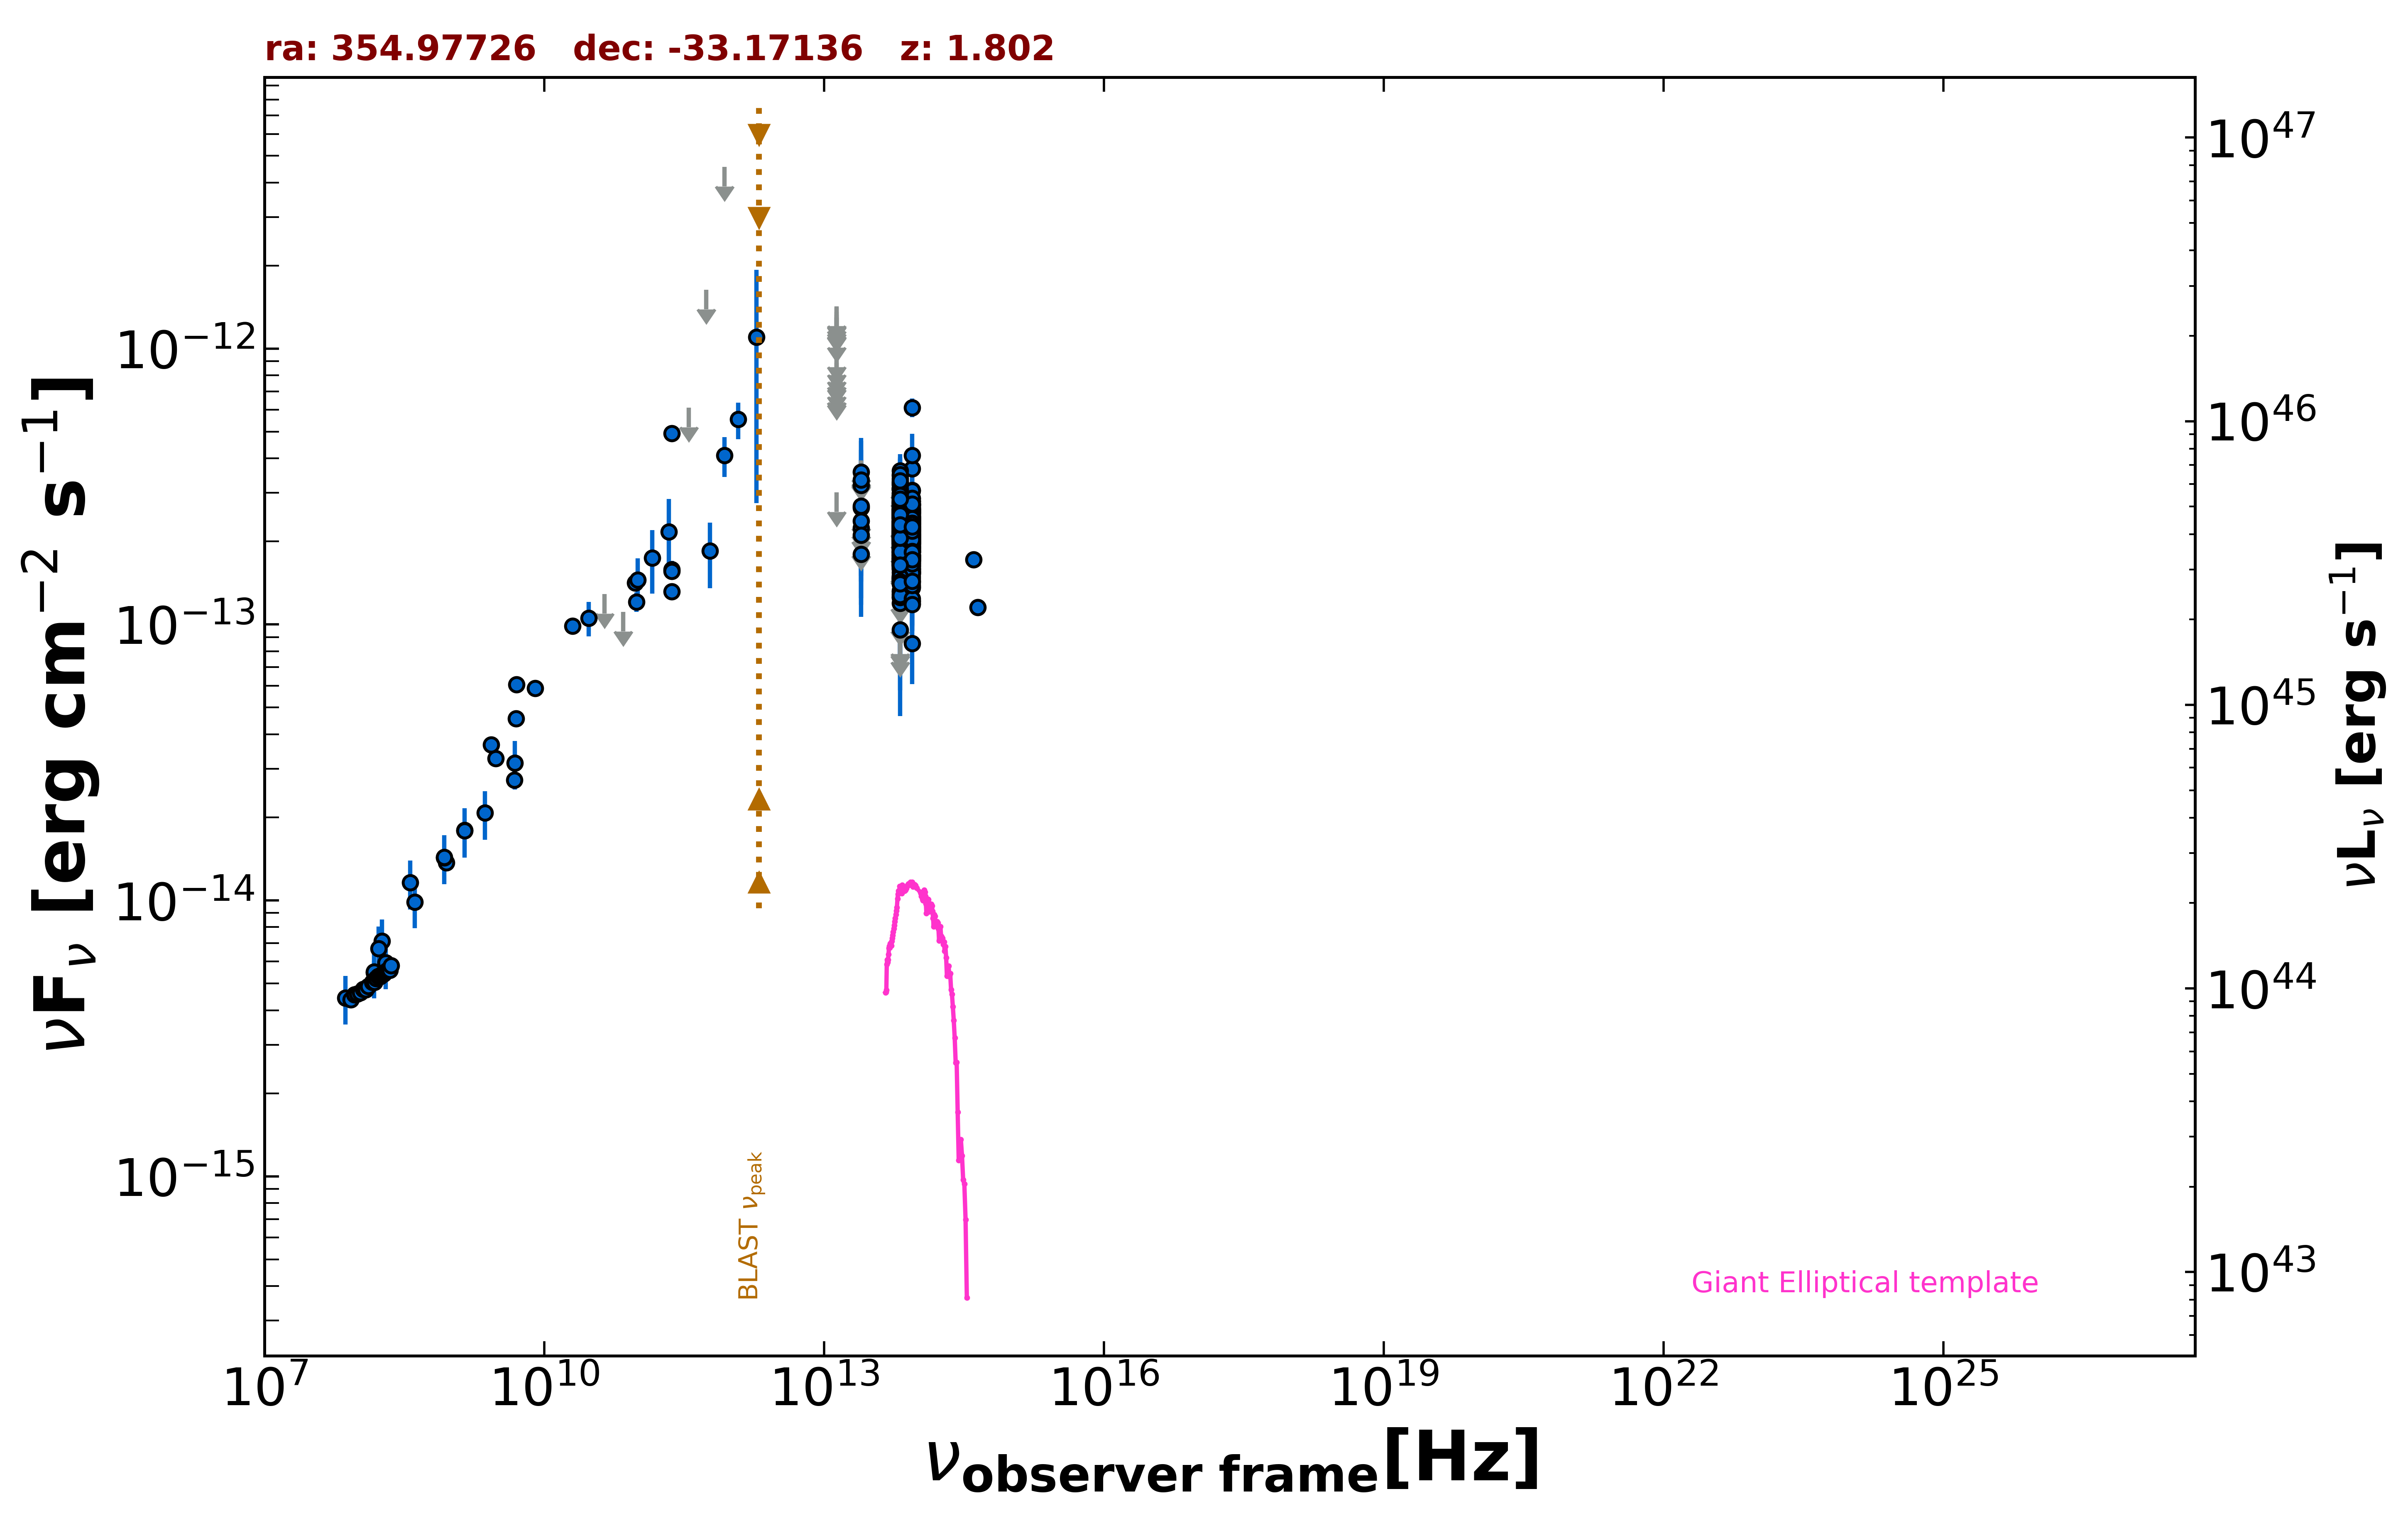

The table this chart was drawn from, first rows:
freq., flux, err_flux, MJD_start, MJD_end, flag, catalog, reference
1.400e+09, 1.798e-14, 5.400e-16, 55000, 55000, , NVSS, Condon et al. 1998  AJ  115  1693
8.870e+08, 1.372e-14, 9.650e-16, 55000, 55000, , RACS, Hale et al. 2021  PASA  38  e058
8.430e+08, 1.430e-14, 4.300e-16, 55000, 55000, , SUMSS, Manch et al. 2003  MNRAS  342  1117
3.000e+09, 3.266e-14, 1.850e-16, 55000, 55000, , VLASSQL, Gordon et al. 2021  ApJS  255  30
1.500e+08, 5.474e-15, 5.475e-16, 55000, 55000, , TGSS150, Intema et al. 2017  A&A  598  A781
5.000e+09, 4.560e-14, 2.300e-15, 55000, 55000, , AT20G, Murphy et al. 2010  MNRAS  402  2403
8.000e+09, 5.872e-14, 2.960e-15, 55000, 55000, , AT20G, Murphy et al. 2010  MNRAS  402  2403
2.000e+10, 9.880e-14, 4.200e-15, 55000, 55000, , AT20G, Murphy et al. 2010  MNRAS  402  2403
2.700e+09, 3.672e-14, 2.160e-15, 55000, 55000, , KUEHR, Kuehr et al. 1981  A&AS  45  367
5.009e+09, 6.061e-14, 3.510e-15, 55000, 55000, , KUEHR, Kuehr et al. 1981  A&AS  45  367
4.800e+09, 2.736e-14, 1.970e-15, 55000, 55000, , PMN, Griffith et al. 1993-1996  VizieR  VIII/…
9.435e+10, 1.415e-13, 9.450e-15, 56025, 56025, , ALMA, Bonato et al. 2019  MNRAS  485  1188
2.328e+11, 1.315e-13, 6.750e-15, 56478, 56478, , ALMA, Bonato et al. 2019  MNRAS  485  1188
2.328e+11, 4.925e-13, 2.560e-14, 56597, 56597, , ALMA, Bonato et al. 2019  MNRAS  485  1188
2.330e+11, 1.584e-13, 1.165e-14, 56610, 56610, , ALMA, Bonato et al. 2019  MNRAS  485  1188
2.328e+11, 1.559e-13, 7.950e-15, 56611, 56611, , ALMA, Bonato et al. 2019  MNRAS  485  1188
9.744e+10, 1.208e-13, 9.750e-15, 56906, 56906, , ALMA, Bonato et al. 2019  MNRAS  485  1188
3.000e+10, 1.055e-13, 1.507e-14, 55000, 55000, , PCNT, The Planck Collaboration 2018  A&A  619 …
4.400e+10, 1.290e-13, 0.000e+00, 55000, 55000, UL, PCNT, The Planck Collaboration 2018  A&A  619 …
7.000e+10, 1.110e-13, 0.000e+00, 55000, 55000, UL, PCNT, The Planck Collaboration 2018  A&A  619 …
1.000e+11, 1.449e-13, 2.895e-14, 55000, 55000, , PCNT, The Planck Collaboration 2018  A&A  619 …
1.430e+11, 1.744e-13, 4.515e-14, 55000, 55000, , PCNT, The Planck Collaboration 2018  A&A  619 …
2.170e+11, 2.170e-13, 6.795e-14, 55000, 55000, , PCNT, The Planck Collaboration 2018  A&A  619 …
3.530e+11, 6.110e-13, 0.000e+00, 55000, 55000, UL, PCNT, The Planck Collaboration 2018  A&A  619 …
5.450e+11, 1.632e-12, 0.000e+00, 55000, 55000, UL, PCNT, The Planck Collaboration 2018  A&A  619 …
8.570e+11, 4.554e-12, 0.000e+00, 55000, 55000, UL, PCNT, The Planck Collaboration 2018  A&A  619 …
1.200e+12, 5.541e-13, 8.380e-14, 55000, 55000, , H-ATLAS-DR2, Maddox et al. 2018  ApJS  236  30
8.571e+11, 4.100e-13, 6.705e-14, 55000, 55000, , H-ATLAS-DR2, Maddox et al. 2018  ApJS  236  30
6.000e+11, 1.847e-13, 4.925e-14, 55000, 55000, , H-ATLAS-DR2, Maddox et al. 2018  ApJS  236  30
3.000e+12, 0.000e+00, 0.000e+00, 55000, 55000, UL, H-ATLAS-DR2, Maddox et al. 2018  ApJS  236  30
1.875e+12, 1.101e-12, 8.258e-13, 55000, 55000, , H-ATLAS-DR2, Maddox et al. 2018  ApJS  236  30
8.817e+13, 1.981e-13, 2.350e-15, 55000, 55000, , UNWISE, Schlafly et al. 2019  ApJS  240  30
6.517e+13, 2.127e-13, 3.650e-15, 55000, 55000, , UNWISE, Schlafly et al. 2019  ApJS  240  30
8.817e+13, 1.909e-13, 7.050e-15, 55000, 55000, , WISE, Wright et al. 2010  AJ  140  1868
6.517e+13, 2.106e-13, 8.750e-15, 55000, 55000, , WISE, Wright et al. 2010  AJ  140  1868
2.498e+13, 1.801e-13, 3.015e-14, 55000, 55000, , WISE, Wright et al. 2010  AJ  140  1868
1.363e+13, 3.009e-13, 0.000e+00, 55000, 55000, UL, WISE, Wright et al. 2010  AJ  140  1868
8.817e+13, 1.828e-13, 2.330e-14, 56990, 56990, , NEOWISE, Mainzer et al. 2014  ApJ  792  30
6.517e+13, 2.226e-13, 4.225e-14, 56990, 56990, , NEOWISE, Mainzer et al. 2014  ApJ  792  30
8.817e+13, 1.866e-13, 2.635e-14, 56990, 56990, , NEOWISE, Mainzer et al. 2014  ApJ  792  30
6.517e+13, 3.220e-13, 6.235e-14, 56990, 56990, , NEOWISE, Mainzer et al. 2014  ApJ  792  30
8.817e+13, 1.628e-13, 2.290e-14, 56990, 56990, , NEOWISE, Mainzer et al. 2014  ApJ  792  30
6.517e+13, 1.980e-13, 4.920e-14, 56990, 56990, , NEOWISE, Mainzer et al. 2014  ApJ  792  30
8.817e+13, 1.741e-13, 2.880e-14, 56990, 56990, , NEOWISE, Mainzer et al. 2014  ApJ  792  30
6.517e+13, 1.965e-13, 4.415e-14, 56990, 56990, , NEOWISE, Mainzer et al. 2014  ApJ  792  30
8.817e+13, 2.057e-13, 2.275e-14, 57352, 57352, , NEOWISE, Mainzer et al. 2014  ApJ  792  30
6.517e+13, 2.094e-13, 3.195e-14, 57352, 57352, , NEOWISE, Mainzer et al. 2014  ApJ  792  30
8.817e+13, 2.512e-13, 2.410e-14, 57353, 57353, , NEOWISE, Mainzer et al. 2014  ApJ  792  30
6.517e+13, 2.085e-13, 5.000e-14, 57353, 57353, , NEOWISE, Mainzer et al. 2014  ApJ  792  30
8.817e+13, 2.469e-13, 2.505e-14, 57353, 57353, , NEOWISE, Mainzer et al. 2014  ApJ  792  30
6.517e+13, 2.420e-13, 5.140e-14, 57353, 57353, , NEOWISE, Mainzer et al. 2014  ApJ  792  30
8.817e+13, 2.415e-13, 2.340e-14, 57352, 57352, , NEOWISE, Mainzer et al. 2014  ApJ  792  30
6.517e+13, 1.337e-13, 0.000e+00, 57352, 57352, UL, NEOWISE, Mainzer et al. 2014  ApJ  792  30
8.817e+13, 2.552e-13, 3.015e-14, 57352, 57352, , NEOWISE, Mainzer et al. 2014  ApJ  792  30
6.517e+13, 2.123e-13, 5.235e-14, 57352, 57352, , NEOWISE, Mainzer et al. 2014  ApJ  792  30
8.817e+13, 1.892e-13, 2.340e-14, 57352, 57352, , NEOWISE, Mainzer et al. 2014  ApJ  792  30
6.517e+13, 1.596e-13, 3.915e-14, 57352, 57352, , NEOWISE, Mainzer et al. 2014  ApJ  792  30
8.817e+13, 1.774e-13, 2.375e-14, 57353, 57353, , NEOWISE, Mainzer et al. 2014  ApJ  792  30
6.517e+13, 3.277e-13, 4.575e-14, 57353, 57353, , NEOWISE, Mainzer et al. 2014  ApJ  792  30
8.817e+13, 2.251e-13, 2.325e-14, 57352, 57352, , NEOWISE, Mainzer et al. 2014  ApJ  792  30
... 595 more rows
